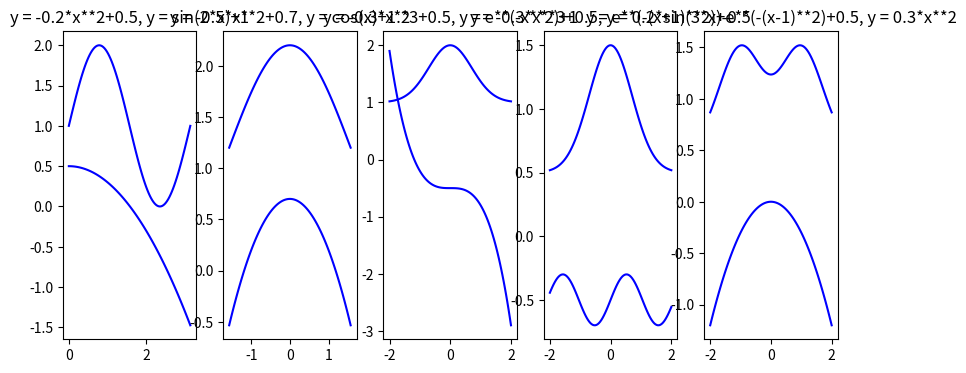

Here is the Python script that generated this plot:
import math
import numpy as np
import matplotlib.pyplot as plt
area1=0
area2=0
area3=0
area4=0
area5=0
for i in range(int(round(np.pi*10000,0))):
    area1+=abs(math.sin(2*(i/10000))+0.5-0.2*i*i/100000000)/10000
for i in range(int(round(np.pi*5000,0)),int(round(np.pi*5000,0))):
    area2+=abs(math.cos(i/10000)+0.5-0.5*i*i/100000000)/10000
for i in range(-20000,20000):
    area3+=abs(2.718281828**(-i*i/100000000)+0.5-0.3*((i/10000)**3))/10000
    area4+=abs(2.718281828**(-i*i/100000000)+1-0.2*math.sin(3*i/10000))/10000
    area5+=abs(2.718281828**(-(i+10000)*(i+10000)/100000000)+2.718281828**(-(i-10000)*(i-10000)/100000000)+0.5-0.3*i*i/100000000)/10000
print("Klyaksys' areas are:",area1,area2,area3,area4,area5)
fig, axs = plt.subplots(1, 5, figsize=(10, 4))
x=np.linspace(0,3.1416,100)
x2=np.linspace(-1.5708,1.5708,100)
x3=np.linspace(-2,2,100)
y00=np.sin(2*x)+1
y01=-0.2*x**2+0.5
y10=np.cos(x2)+1.2
y11=-0.5*x2**2+0.7
y20=np.exp((-x3**2))+1
y21=-0.3*x3**3-0.5
y30=np.exp((-x3**2))+0.5
y31=0.2*np.sin(3*x3)-0.5
y40=np.exp((-((x3+1)**2)))+np.exp((-((x3-1)**2)))+0.5
y41=-0.3*x3**2
axs[0].plot(x, y00, color="blue")
axs[0].plot(x, y01, color="blue")
axs[0].set_title("y = -0.2*x**2+0.5, y = sin(2*x)+1")
axs[1].plot(x2, y10, color="blue")
axs[1].plot(x2, y11, color="blue")
axs[1].set_title("y = -0.5*x**2+0.7, y = cos(x)+1.2")
axs[2].plot(x3, y20, color="blue")
axs[2].plot(x3, y21, color="blue")
axs[2].set_title("y = -0.3*x**3+0.5, y = e**(-x**2)+1")
axs[3].plot(x3, y30, color="blue")
axs[3].plot(x3, y31, color="blue")
axs[3].set_title("y = -0.3*x**3+0.5, y = 0.2*sin(3*x)-0.5")
axs[4].plot(x3, y40, color="blue")
axs[4].plot(x3, y41, color="blue")
axs[4].set_title("y = e**(-(x+1)**2)+e**(-(x-1)**2)+0.5, y = 0.3*x**2")
plt.show()
plt.show()
plt.show()
plt.show()
plt.show()
